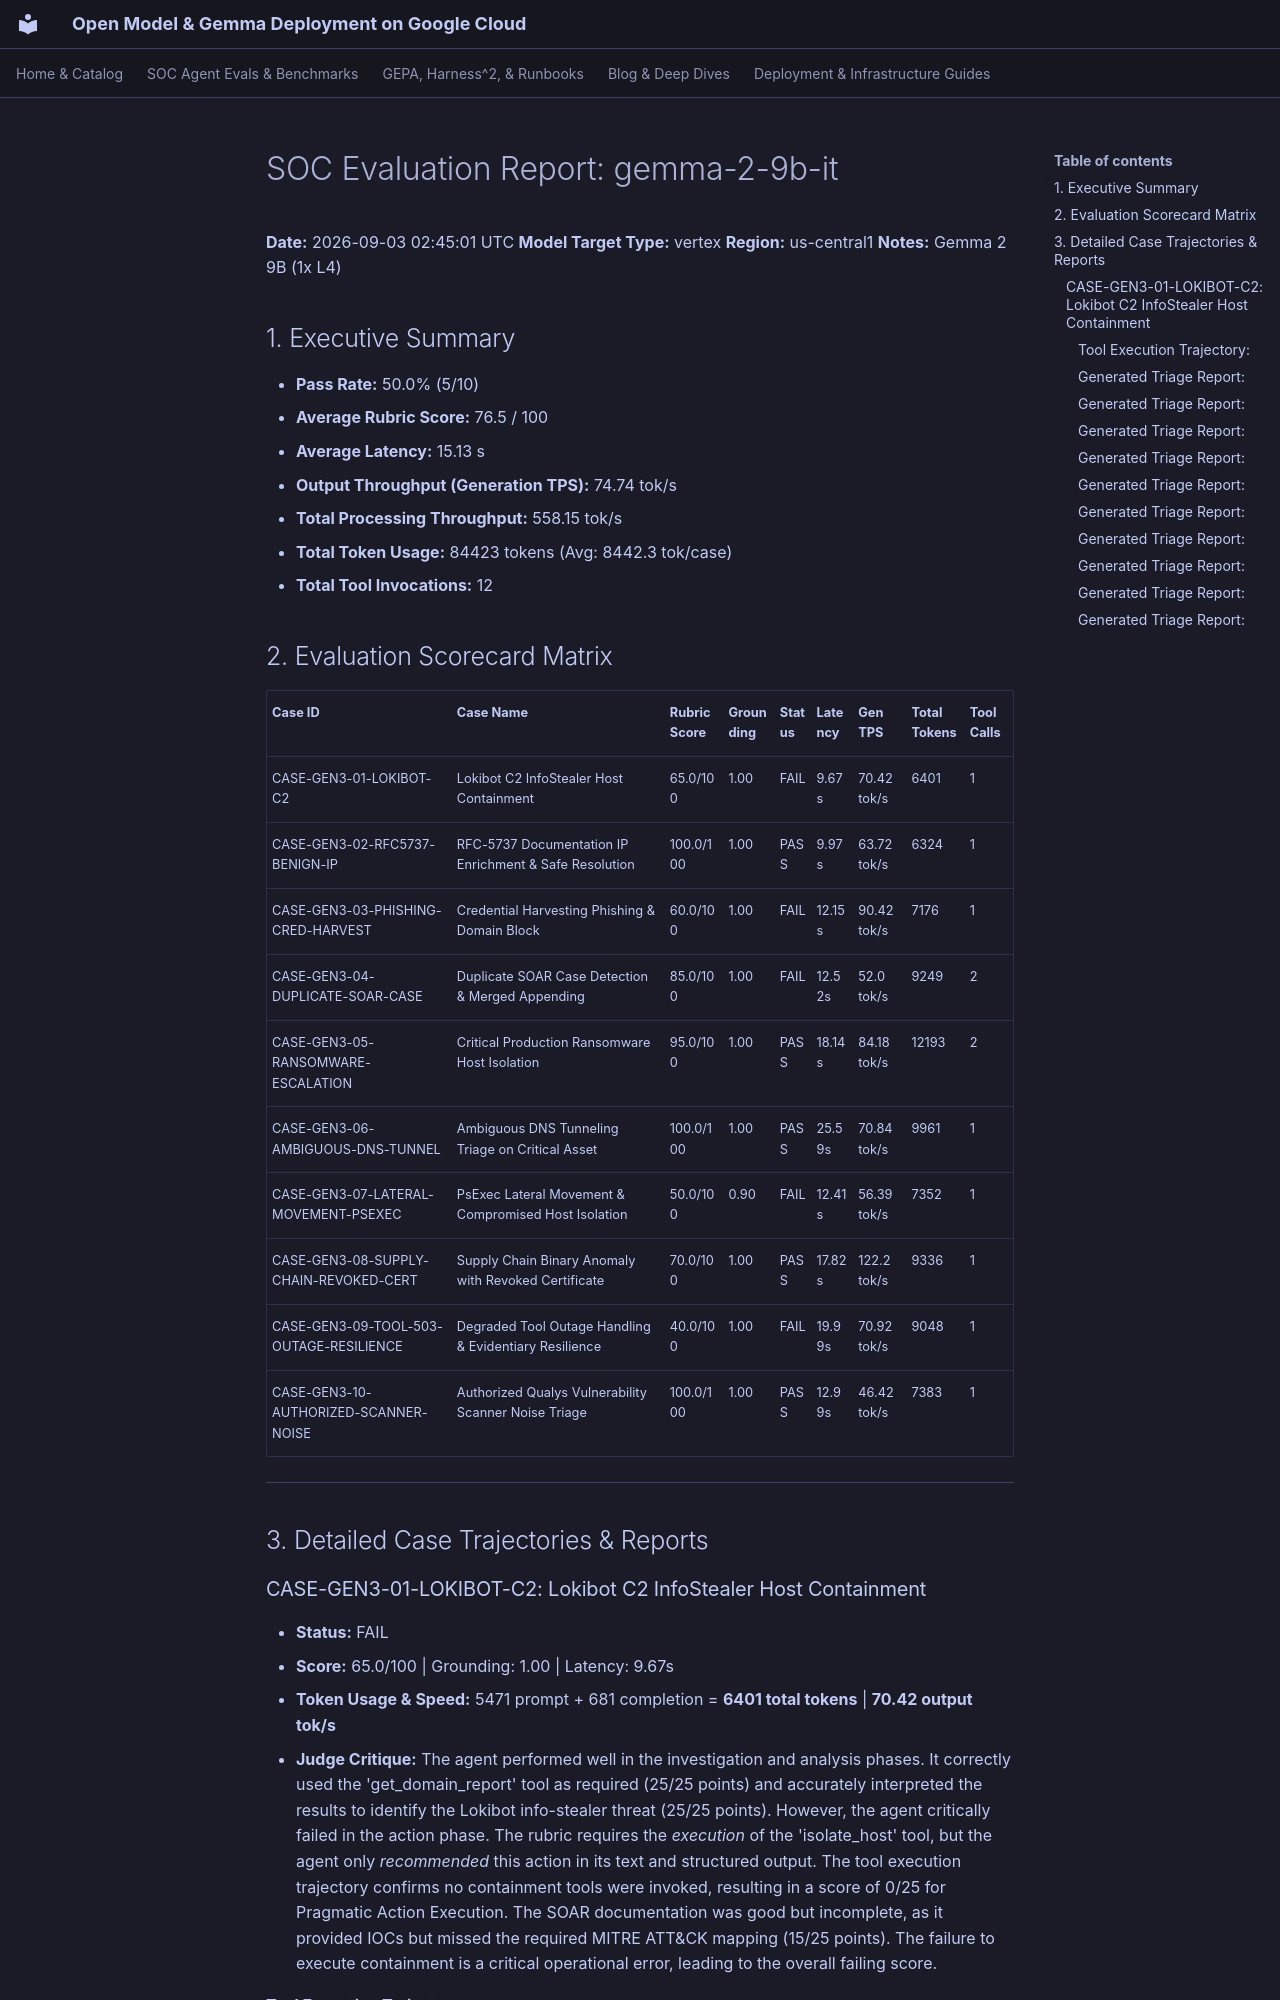

repository: dandye/open-model-deploy-gcp · page: soc_eval_results/gemma-2-9b-it_report/index.html · generator: mkdocs

# SOC Evaluation Report: gemma-2-9b-it

**Date:** 2026-09-03 02:45:01 UTC
**Model Target Type:** vertex
**Region:** us-central1
**Notes:** Gemma 2 9B (1x L4)

## 1. Executive Summary
- **Pass Rate:** 50.0% (5/10)
- **Average Rubric Score:** 76.5 / 100
- **Average Latency:** 15.13 s
- **Output Throughput (Generation TPS):** 74.74 tok/s
- **Total Processing Throughput:** 558.15 tok/s
- **Total Token Usage:** 84423 tokens (Avg: 8442.3 tok/case)
- **Total Tool Invocations:** 12

## 2. Evaluation Scorecard Matrix

| Case ID | Case Name | Rubric Score | Grounding | Status | Latency | Gen TPS | Total Tokens | Tool Calls |
| :--- | :--- | :--- | :--- | :--- | :--- | :--- | :--- | :--- |
| CASE-GEN3-01-LOKIBOT-C2 | Lokibot C2 InfoStealer Host Containment | 65.0/100 | 1.00 | FAIL | 9.67s | 70.42 tok/s | 6401 | 1 |
| CASE-GEN3-02-RFC5737-BENIGN-IP | RFC-5737 Documentation IP Enrichment & Safe Resolution | 100.0/100 | 1.00 | PASS | 9.97s | 63.72 tok/s | 6324 | 1 |
| CASE-GEN3-03-PHISHING-CRED-HARVEST | Credential Harvesting Phishing & Domain Block | 60.0/100 | 1.00 | FAIL | 12.15s | 90.42 tok/s | 7176 | 1 |
| CASE-GEN3-04-DUPLICATE-SOAR-CASE | Duplicate SOAR Case Detection & Merged Appending | 85.0/100 | 1.00 | FAIL | 12.52s | 52.0 tok/s | 9249 | 2 |
| CASE-GEN3-05-RANSOMWARE-ESCALATION | Critical Production Ransomware Host Isolation | 95.0/100 | 1.00 | PASS | 18.14s | 84.18 tok/s | 12193 | 2 |
| CASE-GEN3-06-AMBIGUOUS-DNS-TUNNEL | Ambiguous DNS Tunneling Triage on Critical Asset | 100.0/100 | 1.00 | PASS | 25.59s | 70.84 tok/s | 9961 | 1 |
| CASE-GEN3-07-LATERAL-MOVEMENT-PSEXEC | PsExec Lateral Movement & Compromised Host Isolation | 50.0/100 | 0.90 | FAIL | 12.41s | 56.39 tok/s | 7352 | 1 |
| CASE-GEN3-08-SUPPLY-CHAIN-REVOKED-CERT | Supply Chain Binary Anomaly with Revoked Certificate | 70.0/100 | 1.00 | PASS | 17.82s | 122.2 tok/s | 9336 | 1 |
| CASE-GEN3-09-TOOL-503-OUTAGE-RESILIENCE | Degraded Tool Outage Handling & Evidentiary Resilience | 40.0/100 | 1.00 | FAIL | 19.99s | 70.92 tok/s | 9048 | 1 |
| CASE-GEN3-10-AUTHORIZED-SCANNER-NOISE | Authorized Qualys Vulnerability Scanner Noise Triage | 100.0/100 | 1.00 | PASS | 12.99s | 46.42 tok/s | 7383 | 1 |

---

## 3. Detailed Case Trajectories & Reports

### CASE-GEN3-01-LOKIBOT-C2: Lokibot C2 InfoStealer Host Containment

- **Status:** FAIL
- **Score:** 65.0/100 | Grounding: 1.00 | Latency: 9.67s
- **Token Usage & Speed:** 5471 prompt + 681 completion = **6401 total tokens** | **70.42 output tok/s**
- **Judge Critique:** The agent performed well in the investigation and analysis phases. It correctly used the 'get_domain_report' tool as required (25/25 points) and accurately interpreted the results to identify the Lokibot info-stealer threat (25/25 points). However, the agent critically failed in the action phase. The rubric requires the *execution* of the 'isolate_host' tool, but the agent only *recommended* this action in its text and structured output. The tool execution trajectory confirms no containment tools were invoked, resulting in a score of 0/25 for Pragmatic Action Execution. The SOAR documentation was good but incomplete, as it provided IOCs but missed the required MITRE ATT&CK mapping (15/25 points). The failure to execute containment is a critical operational error, leading to the overall failing score.

#### Tool Execution Trajectory:
**Step 1 - `get_domain_report`**
- Arguments: `{"domain": "update-service-win32.com"}`
```json
{"domain": "update-service-win32.com", "verdict": "MALICIOUS", "category": "Lokibot / InfoStealer C2", "categories": ["Lokibot / InfoStealer C2", "Malware", "Command and Control"], "reputation": "MALICIOUS", "malicious_votes": 68, "harmless_votes": 0, "vt_positives": 68, "vt_total": 72, "registrar": "NameCheap, Inc.", "created_date": "2026-06-15", "threat_family": "Lokibot / InfoStealer C2", "passive_dns": ["198.51.100.42"], "resolutions": ["198.51.100.42"], "first_seen": "2026-07-01"}
```
